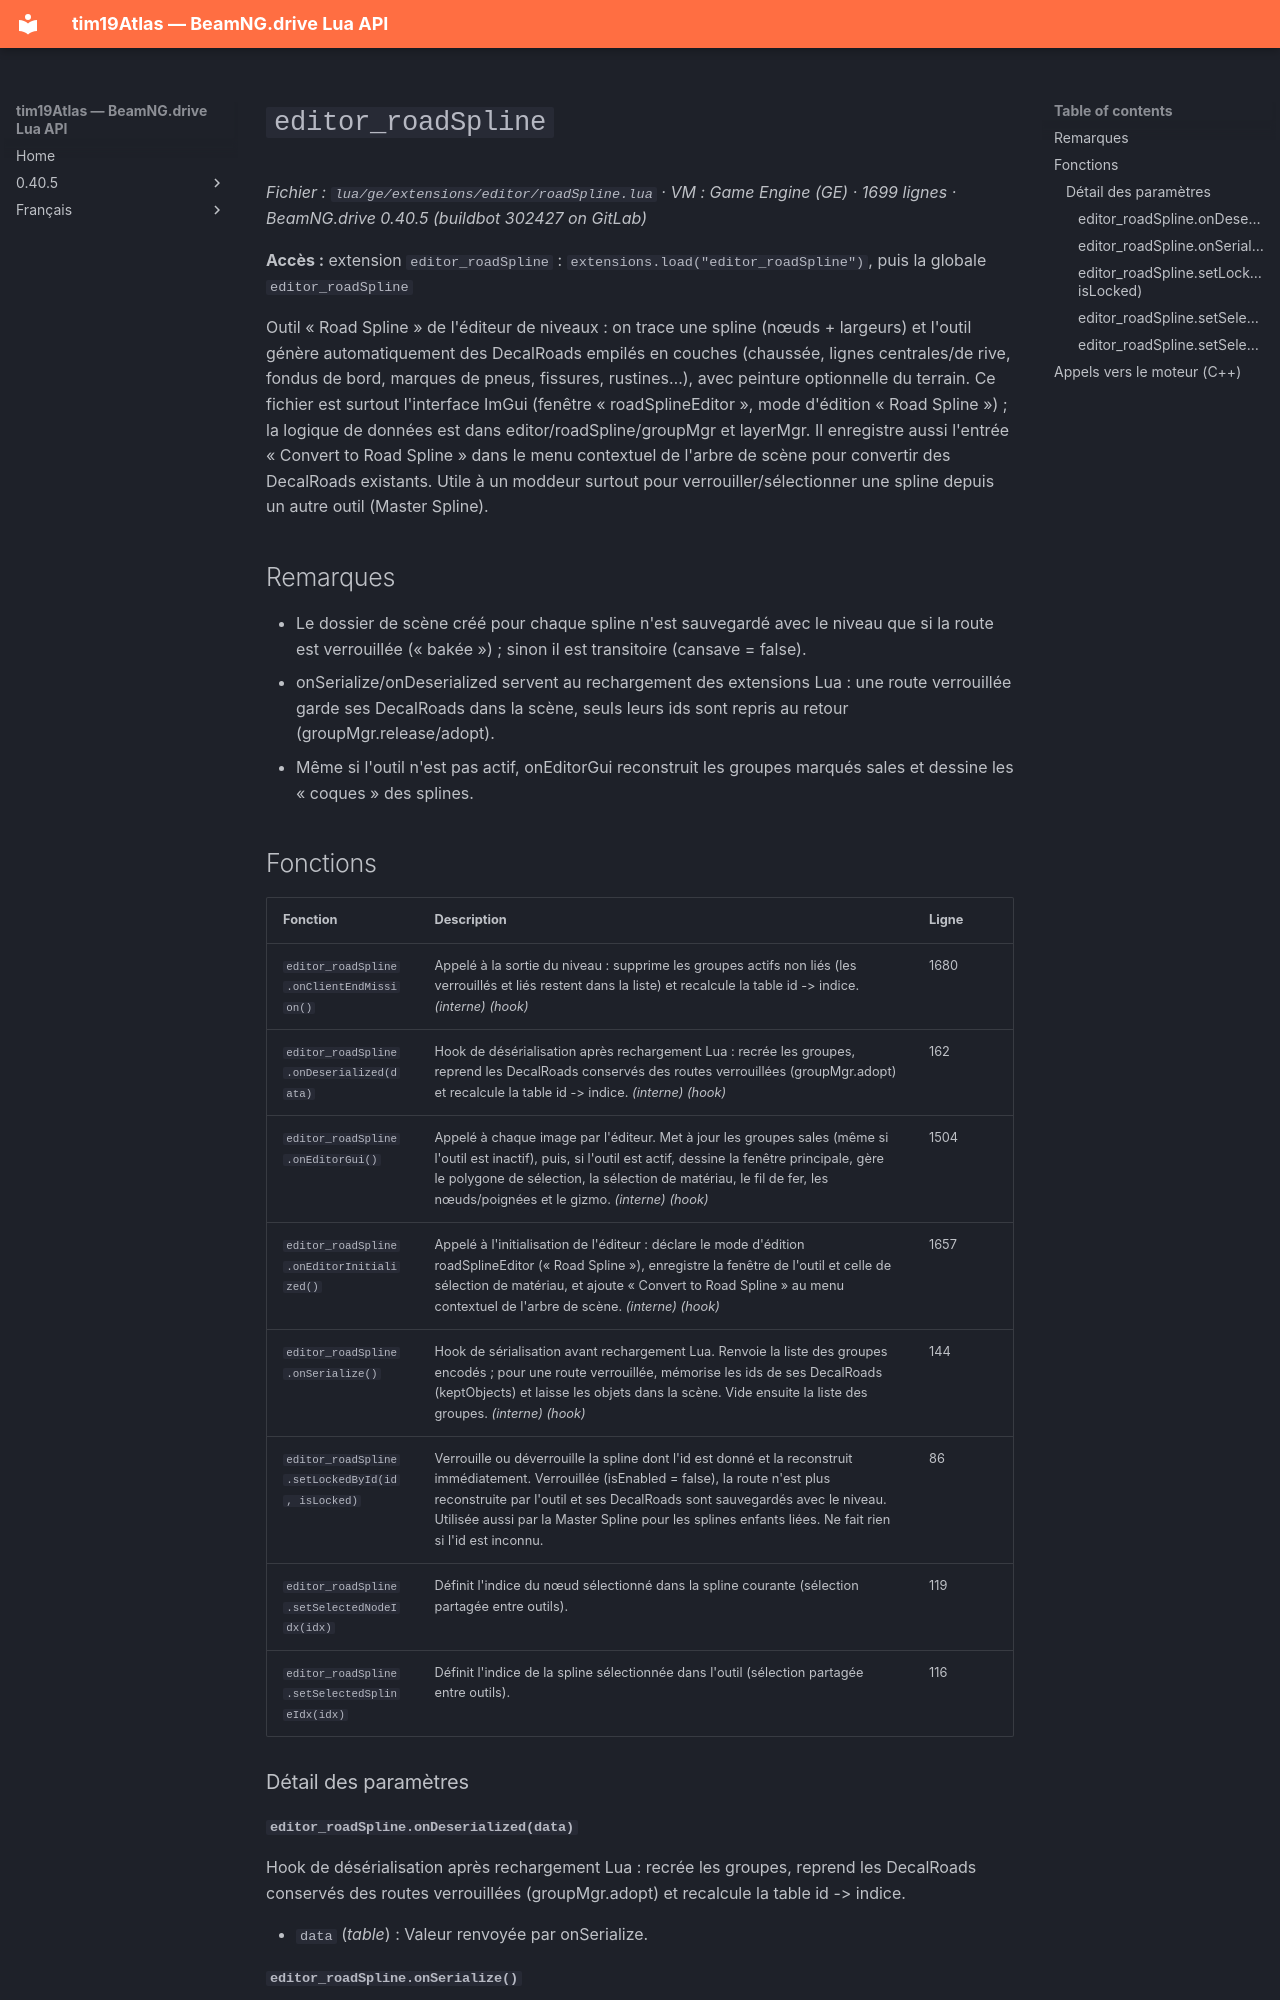

repository: Tim0219800/beamng-lua-atlas · page: fr/0.40.5/ge/extensions/editor/roadSpline.html · generator: mkdocs

# `editor_roadSpline`

*Fichier : `lua/ge/extensions/editor/roadSpline.lua` · VM : Game Engine (GE) · 1699 lignes · BeamNG.drive 0.40.5 (buildbot 302427 on GitLab)*

**Accès :** extension `editor_roadSpline` : `extensions.load("editor_roadSpline")`, puis la globale `editor_roadSpline`

Outil « Road Spline » de l'éditeur de niveaux : on trace une spline (nœuds + largeurs) et l'outil génère automatiquement des DecalRoads empilés en couches (chaussée, lignes centrales/de rive, fondus de bord, marques de pneus, fissures, rustines…), avec peinture optionnelle du terrain. Ce fichier est surtout l'interface ImGui (fenêtre « roadSplineEditor », mode d'édition « Road Spline ») ; la logique de données est dans editor/roadSpline/groupMgr et layerMgr. Il enregistre aussi l'entrée « Convert to Road Spline » dans le menu contextuel de l'arbre de scène pour convertir des DecalRoads existants. Utile à un moddeur surtout pour verrouiller/sélectionner une spline depuis un autre outil (Master Spline).

## Remarques

- Le dossier de scène créé pour chaque spline n'est sauvegardé avec le niveau que si la route est verrouillée (« bakée ») ; sinon il est transitoire (cansave = false).
- onSerialize/onDeserialized servent au rechargement des extensions Lua : une route verrouillée garde ses DecalRoads dans la scène, seuls leurs ids sont repris au retour (groupMgr.release/adopt).
- Même si l'outil n'est pas actif, onEditorGui reconstruit les groupes marqués sales et dessine les « coques » des splines.

## Fonctions

| Fonction | Description | Ligne |
|---|---|---|
| `editor_roadSpline.onClientEndMission()` | Appelé à la sortie du niveau : supprime les groupes actifs non liés (les verrouillés et liés restent dans la liste) et recalcule la table id -> indice. *(interne)* *(hook)* | 1680 |
| `editor_roadSpline.onDeserialized(data)` | Hook de désérialisation après rechargement Lua : recrée les groupes, reprend les DecalRoads conservés des routes verrouillées (groupMgr.adopt) et recalcule la table id -> indice. *(interne)* *(hook)* | 162 |
| `editor_roadSpline.onEditorGui()` | Appelé à chaque image par l'éditeur. Met à jour les groupes sales (même si l'outil est inactif), puis, si l'outil est actif, dessine la fenêtre principale, gère le polygone de sélection, la sélection de matériau, le fil de fer, les nœuds/poignées et le gizmo. *(interne)* *(hook)* | 1504 |
| `editor_roadSpline.onEditorInitialized()` | Appelé à l'initialisation de l'éditeur : déclare le mode d'édition roadSplineEditor (« Road Spline »), enregistre la fenêtre de l'outil et celle de sélection de matériau, et ajoute « Convert to Road Spline » au menu contextuel de l'arbre de scène. *(interne)* *(hook)* | 1657 |
| `editor_roadSpline.onSerialize()` | Hook de sérialisation avant rechargement Lua. Renvoie la liste des groupes encodés ; pour une route verrouillée, mémorise les ids de ses DecalRoads (keptObjects) et laisse les objets dans la scène. Vide ensuite la liste des groupes. *(interne)* *(hook)* | 144 |
| `editor_roadSpline.setLockedById(id, isLocked)` | Verrouille ou déverrouille la spline dont l'id est donné et la reconstruit immédiatement. Verrouillée (isEnabled = false), la route n'est plus reconstruite par l'outil et ses DecalRoads sont sauvegardés avec le niveau. Utilisée aussi par la Master Spline pour les splines enfants liées. Ne fait rien si l'id est inconnu. | 86 |
| `editor_roadSpline.setSelectedNodeIdx(idx)` | Définit l'indice du nœud sélectionné dans la spline courante (sélection partagée entre outils). | 119 |
| `editor_roadSpline.setSelectedSplineIdx(idx)` | Définit l'indice de la spline sélectionnée dans l'outil (sélection partagée entre outils). | 116 |

### Détail des paramètres
